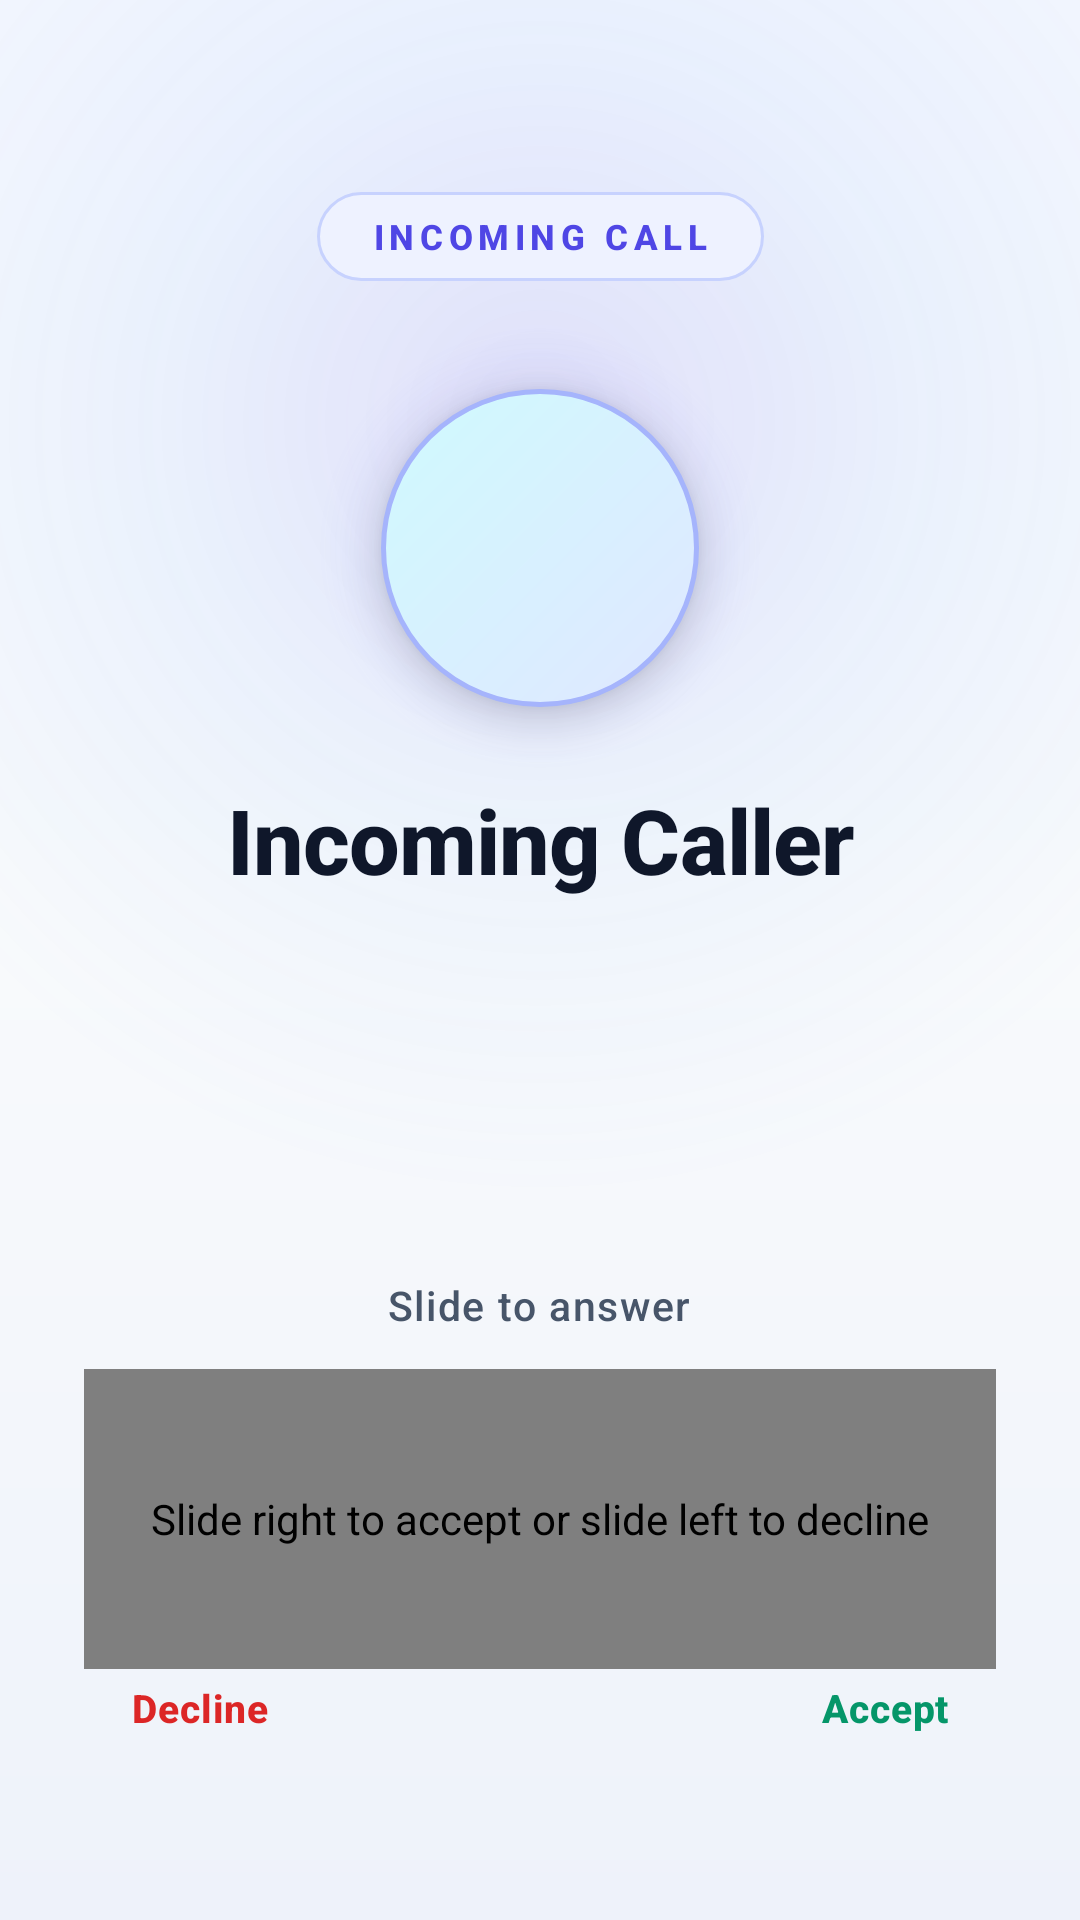

This screen was rendered from an Android layout file. Write that file and the resources it references.
<!-- AndroidManifest.xml: activity theme Theme.MyIpPhone.CallScreen -->
<!-- res/layout/activity_incoming_call.xml -->
<?xml version="1.0" encoding="utf-8"?>
<ScrollView xmlns:android="http://schemas.android.com/apk/res/android"
    xmlns:app="http://schemas.android.com/apk/res-auto"
    xmlns:tools="http://schemas.android.com/tools"
    android:layout_width="match_parent"
    android:layout_height="match_parent"
    android:background="@drawable/bg_incall_screen"
    android:fillViewport="true"
    android:overScrollMode="ifContentScrolls"
    android:scrollbars="none">

<androidx.constraintlayout.widget.ConstraintLayout
    android:layout_width="match_parent"
    android:layout_height="wrap_content"
    android:clipChildren="false"
    android:clipToPadding="false"
    android:paddingStart="28dp"
    android:paddingTop="40dp"
    android:paddingEnd="28dp"
    android:paddingBottom="32dp">

    
    <TextView
        android:id="@+id/tvIncomingTitle"
        android:layout_width="wrap_content"
        android:layout_height="wrap_content"
        android:layout_marginTop="24dp"
        android:background="@drawable/bg_incoming_status_pill"
        android:fontFamily="sans-serif-medium"
        android:letterSpacing="0.16"
        android:paddingStart="18dp"
        android:paddingTop="7dp"
        android:paddingEnd="18dp"
        android:paddingBottom="7dp"
        android:text="INCOMING CALL"
        android:textColor="@color/incoming_pill_text"
        android:textSize="11.5sp"
        android:textStyle="bold"
        app:layout_constraintEnd_toEndOf="parent"
        app:layout_constraintStart_toStartOf="parent"
        app:layout_constraintTop_toTopOf="parent" />

    
    <View
        android:id="@+id/viewIncomingAvatarHalo"
        android:layout_width="148dp"
        android:layout_height="148dp"
        android:background="@drawable/bg_incall_avatar_halo"
        app:layout_constraintBottom_toBottomOf="@id/layoutIncomingAvatar"
        app:layout_constraintEnd_toEndOf="@id/layoutIncomingAvatar"
        app:layout_constraintStart_toStartOf="@id/layoutIncomingAvatar"
        app:layout_constraintTop_toTopOf="@id/layoutIncomingAvatar" />

    
    <FrameLayout
        android:id="@+id/layoutIncomingAvatar"
        android:layout_width="106dp"
        android:layout_height="106dp"
        android:layout_marginTop="36dp"
        android:background="@drawable/bg_incall_avatar"
        android:elevation="8dp"
        app:layout_constraintEnd_toEndOf="parent"
        app:layout_constraintStart_toStartOf="parent"
        app:layout_constraintTop_toBottomOf="@id/tvIncomingTitle">

        <ImageView
            android:id="@+id/ivIncomingAvatarIcon"
            android:layout_width="44dp"
            android:layout_height="44dp"
            android:layout_gravity="center"
            android:contentDescription="Caller"
            android:src="@drawable/ic_phone"
            app:tint="@color/incall_avatar_icon" />

        <TextView
            android:id="@+id/tvIncomingAvatarInitials"
            android:layout_width="wrap_content"
            android:layout_height="wrap_content"
            android:layout_gravity="center"
            android:fontFamily="sans-serif-medium"
            android:textColor="@color/incall_avatar_text"
            android:textSize="36sp"
            android:textStyle="bold"
            android:visibility="gone" />
    </FrameLayout>

    
    <TextView
        android:id="@+id/tvIncomingName"
        android:layout_width="0dp"
        android:layout_height="wrap_content"
        android:layout_marginTop="24dp"
        android:ellipsize="end"
        android:fontFamily="sans-serif-medium"
        android:gravity="center"
        android:letterSpacing="-0.01"
        android:maxLines="2"
        android:text="Incoming Caller"
        android:textColor="@color/incall_text_primary"
        android:textSize="30sp"
        android:textStyle="bold"
        app:layout_constraintEnd_toEndOf="parent"
        app:layout_constraintStart_toStartOf="parent"
        app:layout_constraintTop_toBottomOf="@id/layoutIncomingAvatar" />

    
    <TextView
        android:id="@+id/tvIncomingNumber"
        android:layout_width="0dp"
        android:layout_height="wrap_content"
        android:layout_marginTop="8dp"
        android:ellipsize="end"
        android:fontFamily="sans-serif"
        android:gravity="center"
        android:letterSpacing="0.03"
        android:maxLines="1"
        android:text=""
        android:textColor="@color/incall_text_tertiary"
        android:textSize="16.5sp"
        app:layout_constraintEnd_toEndOf="parent"
        app:layout_constraintStart_toStartOf="parent"
        app:layout_constraintTop_toBottomOf="@id/tvIncomingName"
        tools:text="+88096XXXXXXXX" />

    
    <LinearLayout
        android:id="@+id/layoutIncomingActions"
        android:layout_width="0dp"
        android:layout_height="wrap_content"
        android:layout_marginTop="12dp"
        android:layout_marginBottom="30dp"
        android:clipChildren="false"
        android:clipToPadding="false"
        android:gravity="center"
        android:orientation="vertical"
        app:layout_constraintBottom_toBottomOf="parent"
        app:layout_constraintEnd_toEndOf="parent"
        app:layout_constraintStart_toStartOf="parent"
        app:layout_constraintTop_toBottomOf="@id/tvIncomingNumber"
        app:layout_constraintVertical_bias="1.0">

        
        <TextView
            android:id="@+id/tvSwipeHint"
            android:layout_width="wrap_content"
            android:layout_height="wrap_content"
            android:layout_marginBottom="12dp"
            android:fontFamily="sans-serif-medium"
            android:gravity="center"
            android:letterSpacing="0.04"
            android:text="Slide to answer"
            android:textColor="@color/incall_text_secondary"
            android:textSize="13.5sp" />

        
        <com.opentalk.android.ui.IncomingCallSwipeView
            android:id="@+id/swipeCallAction"
            android:layout_width="match_parent"
            android:layout_height="100dp"
            android:contentDescription="Slide right to accept or slide left to decline" />

        
        <LinearLayout
            android:layout_width="match_parent"
            android:layout_height="wrap_content"
            android:layout_marginTop="4dp"
            android:paddingHorizontal="16dp"
            android:orientation="horizontal">

            <TextView
                android:id="@+id/tvDeclineLabel"
                android:layout_width="0dp"
                android:layout_height="wrap_content"
                android:layout_weight="1"
                android:fontFamily="sans-serif-medium"
                android:gravity="start"
                android:letterSpacing="0.02"
                android:text="Decline"
                android:textColor="@color/incoming_decline_text"
                android:textSize="13sp"
                android:textStyle="bold" />

            <TextView
                android:id="@+id/tvAcceptLabel"
                android:layout_width="0dp"
                android:layout_height="wrap_content"
                android:layout_weight="1"
                android:fontFamily="sans-serif-medium"
                android:gravity="end"
                android:letterSpacing="0.02"
                android:text="Accept"
                android:textColor="@color/incoming_accept_text"
                android:textSize="13sp"
                android:textStyle="bold" />
        </LinearLayout>

    </LinearLayout>

</androidx.constraintlayout.widget.ConstraintLayout>
</ScrollView>
<!-- resources referenced by this layout -->
<resources>
  <color name="incall_avatar_icon">#4F46E5</color>
  <color name="incall_avatar_text">#3730A3</color>
  <color name="incall_text_primary">#0F172A</color>
  <color name="incall_text_secondary">#475569</color>
  <color name="incall_text_tertiary">#64748B</color>
  <color name="incoming_accept_text">#059669</color>
  <color name="incoming_decline_text">#DC2626</color>
  <color name="incoming_pill_text">#4F46E5</color>
  <!-- drawable bg_incall_avatar (drawable) -->
  <?xml version="1.0" encoding="utf-8"?>
  <shape xmlns:android="http://schemas.android.com/apk/res/android"
      android:shape="oval">
      <gradient
          android:type="linear"
          android:angle="135"
          android:startColor="@color/incall_avatar_start"
          android:endColor="@color/incall_avatar_end" />
      <stroke
          android:width="1.5dp"
          android:color="@color/incall_avatar_stroke" />
  </shape>
  <!-- drawable bg_incall_avatar_halo (drawable) -->
  <?xml version="1.0" encoding="utf-8"?>
  <shape xmlns:android="http://schemas.android.com/apk/res/android"
      android:shape="oval">
      <gradient
          android:type="radial"
          android:gradientRadius="50%p"
          android:startColor="#2E6366F1"
          android:endColor="#006366F1" />
  </shape>
  <!-- drawable bg_incoming_status_pill (drawable) -->
  <?xml version="1.0" encoding="utf-8"?>
  <shape xmlns:android="http://schemas.android.com/apk/res/android"
      android:shape="rectangle">
      <corners android:radius="20dp" />
      <solid android:color="@color/incoming_pill_bg" />
      <stroke
          android:width="1dp"
          android:color="@color/incoming_pill_stroke" />
  </shape>
  <style name="Theme.MyIpPhone.CallScreen" parent="Theme.Material3.DayNight.NoActionBar">
          <item name="colorPrimary">@color/primary</item>
          <item name="colorSecondary">@color/accent</item>
          <item name="android:windowBackground">@drawable/bg_incall_screen</item>
          <item name="android:windowDisablePreview">true</item>
          <item name="android:windowAnimationStyle">@null</item>
          <item name="android:statusBarColor">@color/incall_bg_start</item>
          <item name="android:navigationBarColor">@color/incall_bg_end</item>
          <item name="bottomSheetDialogTheme">@style/ThemeOverlay.OpenTalk.BottomSheet</item>
      </style>
  <color name="incall_avatar_start">#E0E7FF</color>
  <color name="incall_avatar_end">#CFFAFE</color>
  <color name="incall_avatar_stroke">#A5B4FC</color>
  <color name="incall_bg_start">#F4F7FE</color>
  <color name="incall_bg_center">#F8FAFC</color>
  <color name="incall_bg_end">#EEF2FA</color>
  <color name="incall_glow_start">#224F46E5</color>
  <color name="incall_glow_center">#0F3B82F6</color>
  <color name="incoming_pill_bg">#EEF2FF</color>
  <color name="incoming_pill_stroke">#C7D2FE</color>
  <color name="primary">#4F46E5</color>
  <color name="accent">#06B6D4</color>
  <style name="ThemeOverlay.OpenTalk.BottomSheet" parent="ThemeOverlay.Material3.BottomSheetDialog">
          <item name="bottomSheetStyle">@style/Widget.OpenTalk.BottomSheet</item>
      </style>
  <style name="Widget.OpenTalk.BottomSheet" parent="Widget.Material3.BottomSheet">
          <item name="android:background">@android:color/transparent</item>
          <item name="backgroundTint">@android:color/transparent</item>
      </style>
</resources>
